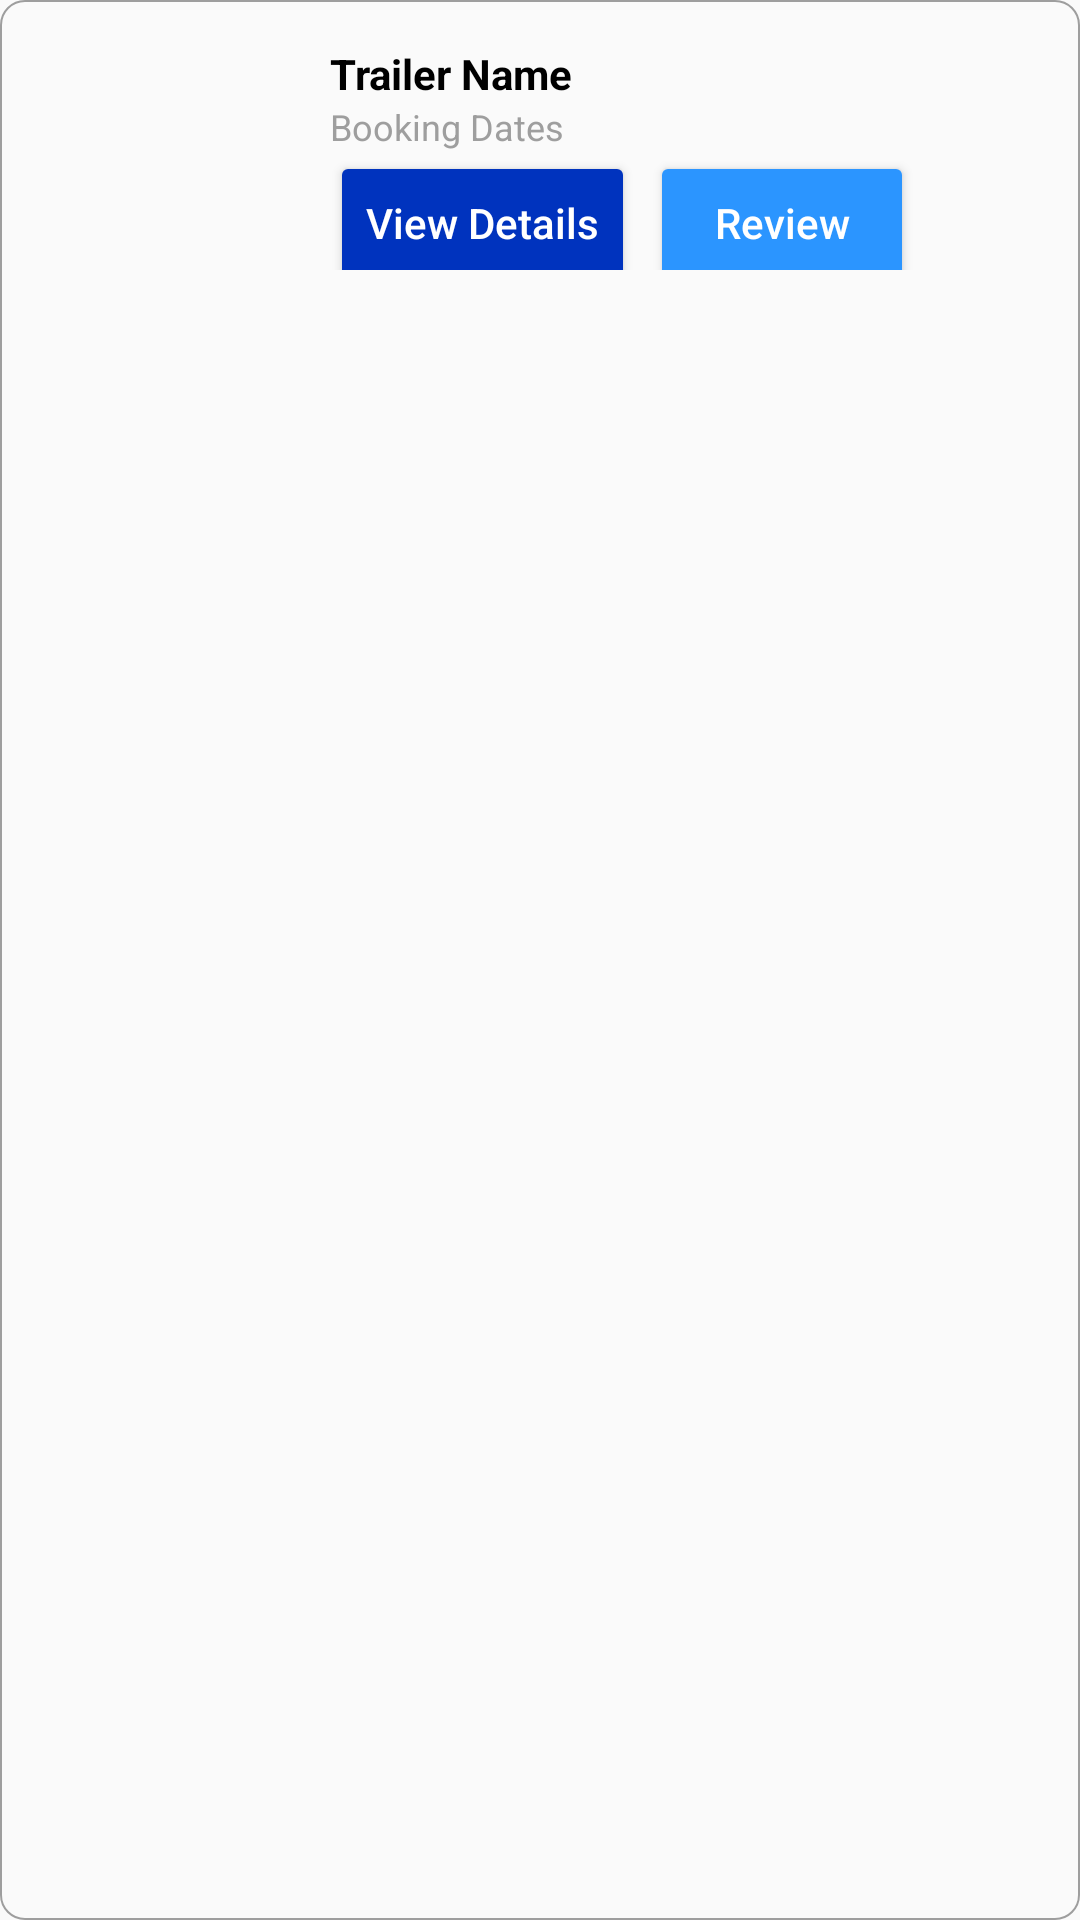

Produce the Android XML layout that renders to this screen, including the resource entries it uses.
<!-- AndroidManifest.xml: application theme AppTheme -->
<!-- res/layout/recycler_row_ratings.xml -->
<?xml version="1.0" encoding="utf-8"?>
<androidx.constraintlayout.widget.ConstraintLayout
    xmlns:android="http://schemas.android.com/apk/res/android"
    android:layout_width="match_parent"
    android:layout_height="wrap_content"
    android:layout_marginStart="@dimen/ui_15_dp"
    android:layout_marginTop="@dimen/ui_10_dp"
    android:layout_marginEnd="@dimen/ui_15_dp"
    android:layout_marginBottom="10dp"
    android:background="@drawable/round_square_white_background"
    xmlns:app="http://schemas.android.com/apk/res-auto">

    <LinearLayout
        android:layout_width="match_parent"
        android:layout_height="wrap_content"
        android:orientation="horizontal"
        app:layout_constraintTop_toTopOf="parent">

        <ImageView
            android:id="@+id/trailer_image_review"
            android:layout_width="@dimen/ui_80_dp"
            android:layout_height="@dimen/ui_80_dp"
            android:layout_margin="10dp"
            app:layout_constraintStart_toStartOf="parent"
            app:layout_constraintEnd_toEndOf="parent"
            app:layout_constraintTop_toTopOf="parent"
            app:layout_constraintBottom_toBottomOf="parent"/>

        <androidx.constraintlayout.widget.ConstraintLayout
            android:layout_width="match_parent"
            android:layout_height="match_parent"
            android:padding="10dp">

            <LinearLayout
                android:id="@+id/review_items"
                android:layout_width="match_parent"
                android:layout_height="wrap_content"
                android:orientation="vertical"
                android:layout_marginTop="5dp"
                app:layout_constraintTop_toTopOf="parent"
                app:layout_constraintStart_toStartOf="parent">
                <TextView
                    android:id="@+id/tv_review_trailer_name"
                    android:layout_width="match_parent"
                    android:layout_height="wrap_content"
                    android:text="Trailer Name"
                    android:textStyle="bold"
                    android:textColor="@color/black"
                    android:textSize = "14sp"
                    />

                <TextView
                    android:id="@+id/tv_booking_dates"
                    android:layout_width="match_parent"
                    android:layout_height="wrap_content"
                    android:text="Booking Dates"
                    android:textColor="@color/gray"
                    android:textSize="@dimen/text_12_sp"
                    />
            </LinearLayout>

            <Button
                android:id="@+id/ratings_details_button"
                android:layout_width="wrap_content"
                android:layout_height="wrap_content"
                android:backgroundTint="@color/colorPrimaryDark"
                android:text="View Details"
                android:textColor="@color/white"
                android:textAllCaps="false"
                android:gravity="center"
                app:layout_constraintTop_toBottomOf="@id/review_items"
                app:layout_constraintStart_toStartOf="parent"/>

            <Button
                android:id="@+id/review_button"
                android:layout_width="wrap_content"
                android:layout_height="wrap_content"
                android:backgroundTint="@color/colorPrimary"
                android:drawableStart="@drawable/ic_baseline_star_outline_24"
                android:drawableTint="@color/white"
                android:gravity="center"
                android:text="Review"
                android:textAllCaps="false"
                android:textColor="@color/white"
                android:layout_marginStart="5dp"
                app:layout_constraintHorizontal_bias="0"
                app:layout_constraintEnd_toEndOf="parent"
                app:layout_constraintStart_toEndOf="@id/ratings_details_button"
                app:layout_constraintTop_toTopOf="@id/ratings_details_button" />

        </androidx.constraintlayout.widget.ConstraintLayout>
    </LinearLayout>
</androidx.constraintlayout.widget.ConstraintLayout>
<!-- resources referenced by this layout -->
<resources>
  <color name="black">#000000</color>
  <color name="colorPrimary">#2B95FF</color>
  <color name="colorPrimaryDark">#0033BE</color>
  <color name="gray">#9e9e9e</color>
  <color name="white">#ffffff</color>
  <dimen name="text_12_sp">12sp</dimen>
  <dimen name="ui_10_dp">10dp</dimen>
  <dimen name="ui_15_dp">15dp</dimen>
  <dimen name="ui_80_dp">80dp</dimen>
  <!-- drawable round_square_white_background (drawable) -->
  <?xml version="1.0" encoding="UTF-8"?>
  <layer-list xmlns:android="http://schemas.android.com/apk/res/android">
      <item>
          <shape>
              <corners android:radius="@dimen/ui_8_dp" />
              <stroke android:color="@color/gray"
                  android:width="0.5dp"/>
          </shape>
      </item>
  
  </layer-list>
  <style name="AppTheme" parent="Theme.AppCompat.Light.NoActionBar">
          
          <item name="colorPrimary">@color/colorPrimary</item>
          <item name="colorPrimaryDark">@color/colorPrimaryDark</item>
          <item name="colorAccent">@color/colorAccent</item>
          
          <item name="android:statusBarColor">@color/grey</item>
          <item name="android:windowLightStatusBar">true</item>
      </style>
  <dimen name="ui_8_dp">8dp</dimen>
  <color name="colorAccent">#2B62F8</color>
  <color name="grey">#FAFAFA</color>
</resources>
